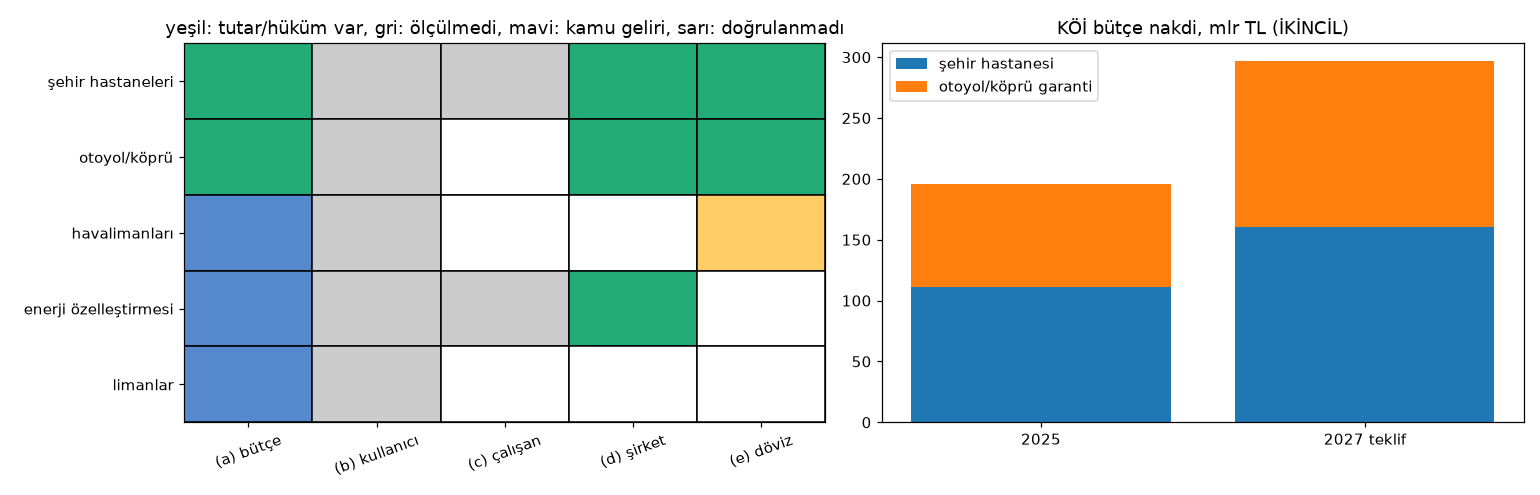

Data behind this chart, as committed beside it:
kalem, tasiyici, aciklama, tutar, birim, etiket
şehir hastaneleri, (a) bütçe, 2025 kira+hizmet ödemesi, 111.1, mlr TL, İKİNCİL (Sağlık Bak. bütçe aktarımı)
şehir hastaneleri, (a) bütçe, 2027 teklif: kira 82,2 + hizmet 78,3, 160.5, mlr TL, İKİNCİL (bütçe teklifi aktarımı)
şehir hastaneleri, (a) bütçe, KÖİ sağlık yatırım tutarı, 13.8, mlr $, VERİ SBB
şehir hastaneleri, (a) bütçe, 18 hastane 25 yıl kira toplamı (Kalkınma…, 30.2, mlr $, İKİNCİL
şehir hastaneleri, (b) kullanıcı, katkı payı/fark ücreti, , , ÖLÇÜLMEDİ
şehir hastaneleri, (c) çalışan, hizmet alımı personeli ücret/istihdam, , , ÖLÇÜLMEDİ
şehir hastaneleri, (d) şirket, kullanım bedeli talepten bağımsız → tale…, , , VERİ (Sayıştay: kullanım bedeli; eksik i…
şehir hastaneleri, (e) döviz, kullanım bedeli enflasyon+döviz bileşenl…, , , VERİ Sayıştay Sağlık Bak.
otoyol/köprü, (a) bütçe, 2025 KGM geçiş garantisi ödemesi, 85.1, mlr TL, İKİNCİL (KGM mali durum raporu aktarımı)
otoyol/köprü, (a) bütçe, 2026 KGM beklenti, 103.2, mlr TL, İKİNCİL
otoyol/köprü, (a) bütçe, 2027 teklif KGM 134,1 + UAB 2,0, 136.1, mlr TL, İKİNCİL
otoyol/köprü, (a) bütçe, KGM garanti ödemeleri 2018–2024 toplam, 186.6, mlr TL, İKİNCİL (TBMM önergesi, Sayıştay atfı)
otoyol/köprü, (a) bütçe, KÖİ karayolu yatırım tutarı, 41.85, mlr $, VERİ SBB
otoyol/köprü, (b) kullanıcı, geçiş ücreti tahsilatı (şirkete), , , ÖLÇÜLMEDİ (Bakanlık rakam vermiyor)
otoyol/köprü, (d) şirket, araç geçiş garantisi → talep riski kamud…, , , VERİ Sayıştay KGM/ İKİNCİL
otoyol/köprü, (e) döviz, Osmangazi 35 $/araç, ABD TÜFE endeksli (…, , , İKİNCİL (sözleşme aktarımı)
havalimanları, (a) bütçe, DHMİ YİD garanti ödemesi 2018–2025, 1.475, mlr $, İKİNCİL (önerge, "iddia")
havalimanları, (a) kamu GELİRİ, İHD bedeli toplamı (KDV dahil), 83.47, mlr $, VERİ SBB (kamuya ödenen kira; net ters y…
havalimanları, (b) kullanıcı, yolcu servis/dış hat ücretleri, , , ÖLÇÜLMEDİ
havalimanları, (e) döviz, yolcu garantisi ve İHD bedeli euro bazlı, , , DOĞRULANMADI
enerji özelleştirmesi, (a) kamu GELİRİ, üretim+dağıtım satış bedeli 2008–2025, 28.3, mlr $, İKİNCİL (ÖİB aktarımı)
enerji özelleştirmesi, (b) kullanıcı, tarife artışı/kayıp-kaçak bedeli, , , ÖLÇÜLMEDİ (EPDK tarife serisi çekilmedi)
enerji özelleştirmesi, (c) çalışan, istihdam değişimi, , , ÖLÇÜLMEDİ
enerji özelleştirmesi, (d) şirket, KÖİ enerji İHD bedeli, 23.99, mlr $, VERİ SBB
limanlar, (a) kamu GELİRİ, TDİ+TCDD liman satış/İHD 1997–2025, 3.5, mlr $, İKİNCİL
limanlar, (b) kullanıcı, liman tarifeleri, , , ÖLÇÜLMEDİ
